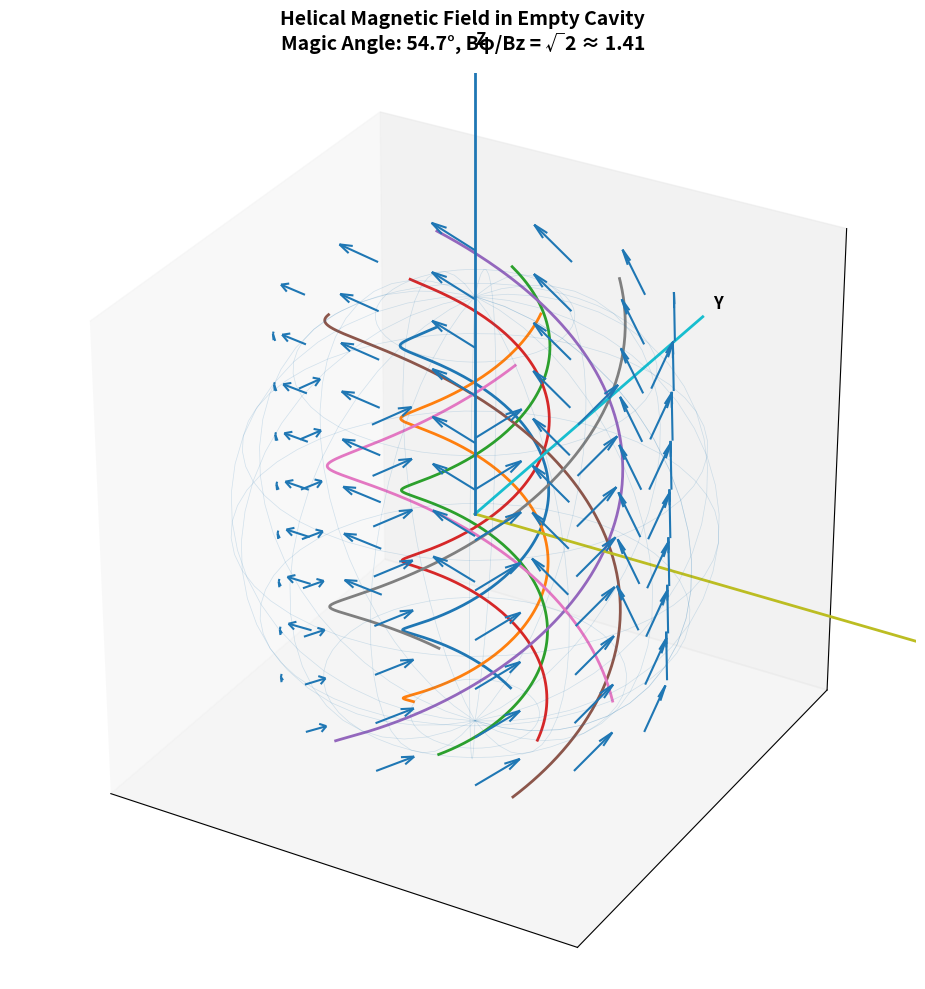

This chart was generated by the following Python code:
"""
Magic Angle Helical Magnetic Field Visualization
Converted into a standalone Python script for repository use.

This script reproduces the helical magnetic-field geometry shown in the
uploaded HTML/JS visualization using matplotlib in 3D.

Parameters are chosen to match the uploaded visualization:
- cavity radius R = 2.5 mm
- axial field Bz = 1.5 mT
- azimuthal field Bphi = sqrt(2) * Bz
- magic angle ~ 54.7 degrees
"""

from __future__ import annotations

import math
from pathlib import Path

import matplotlib.pyplot as plt
import numpy as np


# -----------------------------
# Parameters
# -----------------------------
R = 0.0025  # cavity radius, meters (2.5 mm)
BZ = 1.5e-3  # axial magnetic field, Tesla
BPHI = math.sqrt(2.0) * BZ  # azimuthal magnetic field, Tesla
TITLE = "Helical Magnetic Field in Empty Cavity\nMagic Angle: 54.7°, Bφ/Bz = √2 ≈ 1.41"


def generate_helical_line(radius: float, phi0: float, n_points: int = 200) -> tuple[np.ndarray, np.ndarray, np.ndarray]:
    """Generate one helical field line inside the cavity."""
    z = np.linspace(-R, R, n_points)
    angle = phi0 + (BPHI / BZ) * (z / radius)
    x = radius * np.cos(angle)
    y = radius * np.sin(angle)
    return x, y, z


def generate_vector_field(grid_n_phi: int = 12, grid_n_z: int = 8, shell_radius_factor: float = 0.8) -> tuple[np.ndarray, ...]:
    """Generate a sparse vector field on a cylindrical shell inside the cavity."""
    radius = R * shell_radius_factor
    phis = np.linspace(0, 2 * np.pi, grid_n_phi, endpoint=False)
    zs = np.linspace(-radius, radius, grid_n_z)

    xs, ys, zzs, u, v, w = [], [], [], [], [], []

    for phi in phis:
        for z in zs:
            x = radius * np.cos(phi)
            y = radius * np.sin(phi)

            bx = -BPHI * y / radius
            by = BPHI * x / radius
            bz = BZ

            norm = math.sqrt(bx * bx + by * by + bz * bz)
            bx /= norm
            by /= norm
            bz /= norm

            xs.append(x)
            ys.append(y)
            zzs.append(z)
            u.append(bx)
            v.append(by)
            w.append(bz)

    return tuple(np.array(arr) for arr in (xs, ys, zzs, u, v, w))


def plot_cavity_boundary(ax: plt.Axes) -> None:
    """Plot a faint spherical cavity boundary."""
    u = np.linspace(0, 2 * np.pi, 48)
    v = np.linspace(0, np.pi, 24)
    x = R * np.outer(np.cos(u), np.sin(v))
    y = R * np.outer(np.sin(u), np.sin(v))
    z = R * np.outer(np.ones_like(u), np.cos(v))
    ax.plot_wireframe(x, y, z, rstride=3, cstride=3, linewidth=0.5, alpha=0.18)


def add_axes(ax: plt.Axes, length: float | None = None) -> None:
    """Draw coordinate axes."""
    if length is None:
        length = 2 * R

    ax.plot([0, length], [0, 0], [0, 0], linewidth=2)
    ax.plot([0, 0], [0, length], [0, 0], linewidth=2)
    ax.plot([0, 0], [0, 0], [0, length], linewidth=2)

    ax.text(length * 1.05, 0, 0, "X", fontsize=12, weight="bold")
    ax.text(0, length * 1.05, 0, "Y", fontsize=12, weight="bold")
    ax.text(0, 0, length * 1.05, "Z", fontsize=12, weight="bold")


def create_figure() -> tuple[plt.Figure, plt.Axes]:
    """Create the 3D figure."""
    fig = plt.figure(figsize=(10, 10))
    ax = fig.add_subplot(111, projection="3d")
    ax.set_title(TITLE, pad=18, fontsize=14, weight="bold")

    # Helical field lines
    radii = [R * 0.3, R * 0.6]
    phi0_values = [0, np.pi / 2, np.pi, 3 * np.pi / 2]
    for radius in radii:
        for phi0 in phi0_values:
            x, y, z = generate_helical_line(radius, phi0)
            ax.plot(x, y, z, linewidth=2)

    # Vector field
    xs, ys, zzs, u, v, w = generate_vector_field()
    ax.quiver(xs, ys, zzs, u, v, w, length=R * 0.22, normalize=True)

    # Boundary and axes
    plot_cavity_boundary(ax)
    add_axes(ax)

    # Formatting
    lim = 1.1 * R
    ax.set_xlim(-lim, lim)
    ax.set_ylim(-lim, lim)
    ax.set_zlim(-lim, lim)
    ax.set_box_aspect((1, 1, 1))
    ax.set_xticks([])
    ax.set_yticks([])
    ax.set_zticks([])
    ax.grid(False)

    return fig, ax


def save_figure(output_path: str | Path = "magic_angle_helical_field_visualization.png") -> Path:
    """Render and save the figure."""
    output_path = Path(output_path)
    fig, _ = create_figure()
    fig.tight_layout()
    fig.savefig(output_path, dpi=300, bbox_inches="tight")
    plt.close(fig)
    return output_path


def main() -> None:
    output_path = save_figure()
    print(f"Saved visualization to: {output_path.resolve()}")


if __name__ == "__main__":
    main()
